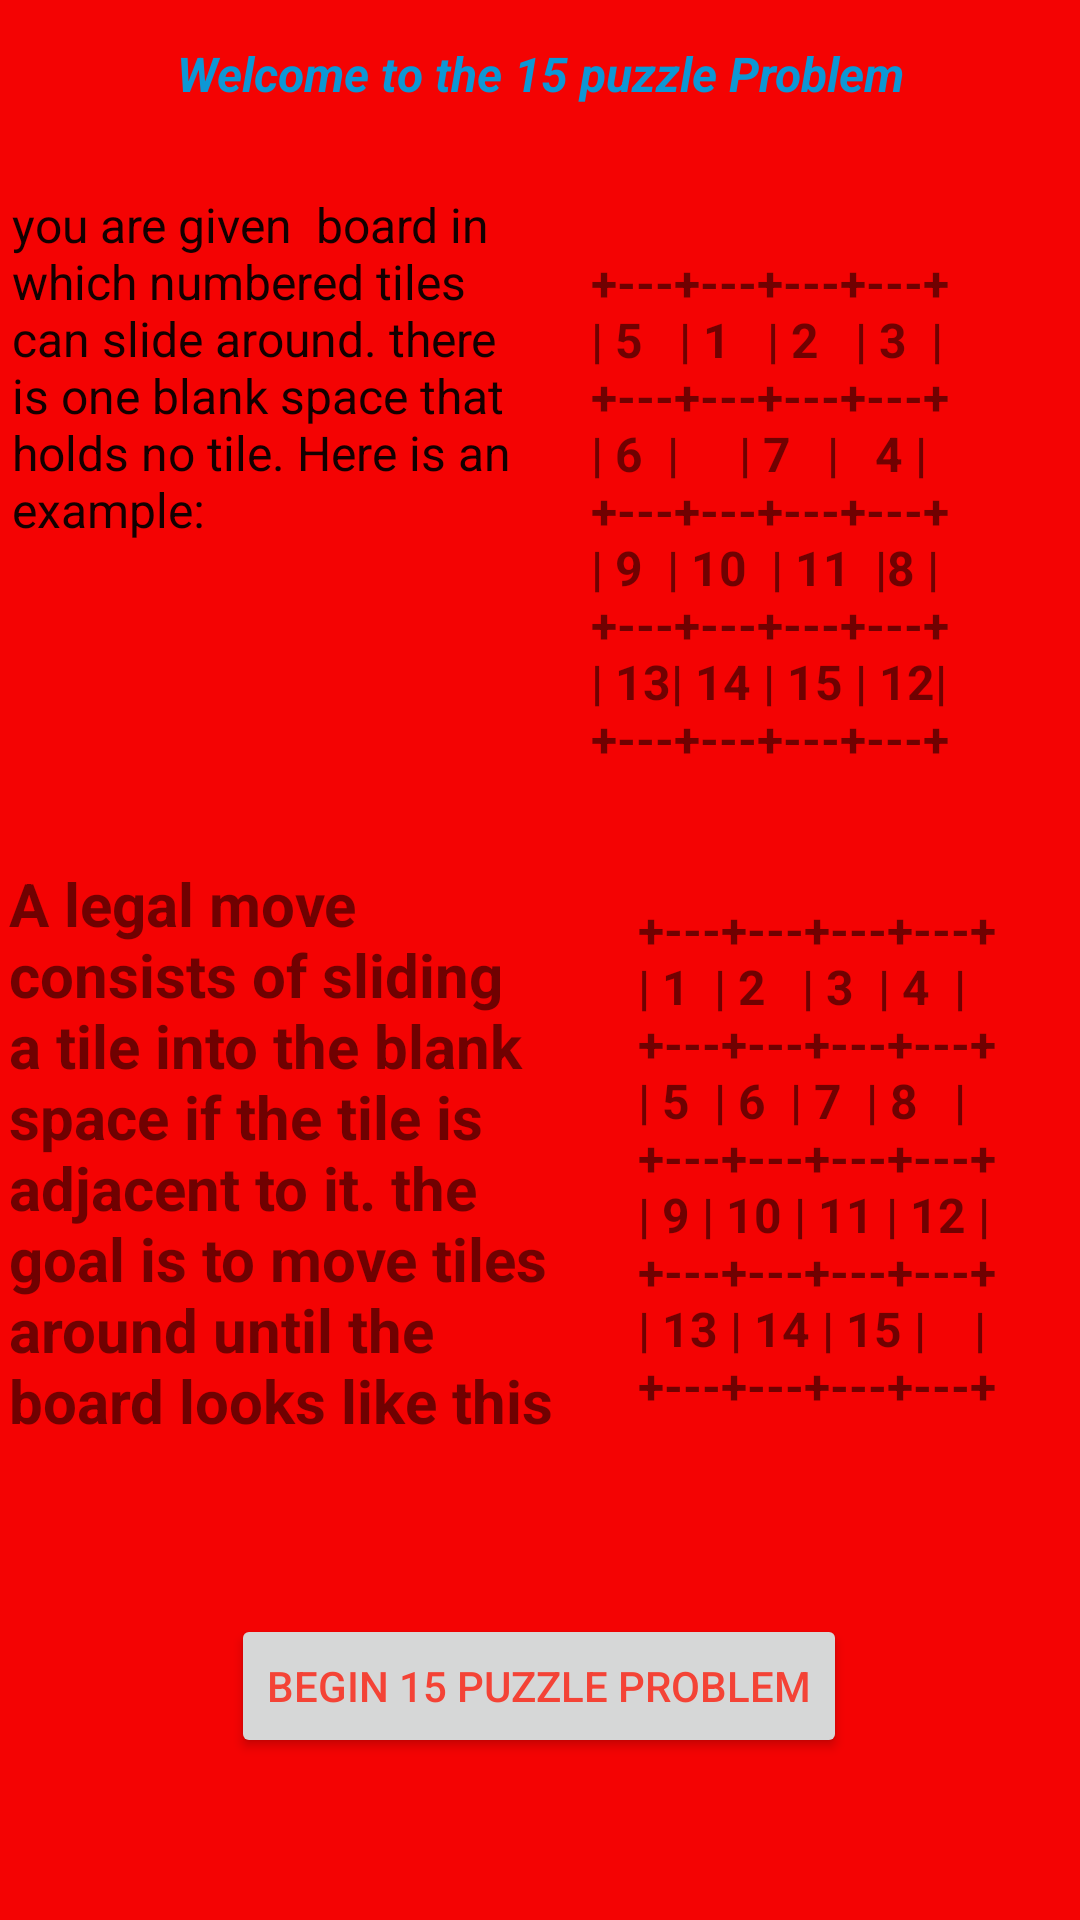

Android layout source for this screen:
<!-- AndroidManifest.xml: application theme Theme.PROBLEMSOLVER -->
<!-- res/layout/activity_main4.xml -->
<?xml version="1.0" encoding="utf-8"?>
<androidx.constraintlayout.widget.ConstraintLayout xmlns:android="http://schemas.android.com/apk/res/android"
    xmlns:app="http://schemas.android.com/apk/res-auto"
    xmlns:tools="http://schemas.android.com/tools"
    android:layout_width="match_parent"
    android:layout_height="match_parent"
    android:background="#ED0D0D"
    android:backgroundTint="#F40303"
    tools:context=".MainActivity4">

    <TextView
        android:id="@+id/textView18"
        android:layout_width="wrap_content"
        android:layout_height="wrap_content"
        android:text="Welcome to the 15 puzzle Problem"
        android:textColor="#0D97D5"
        android:textSize="16sp"
        android:textStyle="bold|italic"
        app:layout_constraintBottom_toBottomOf="parent"
        app:layout_constraintEnd_toEndOf="parent"
        app:layout_constraintStart_toStartOf="parent"
        app:layout_constraintTop_toTopOf="parent"
        app:layout_constraintVertical_bias="0.022" />

    <TextView
        android:id="@+id/textView19"
        android:layout_width="172dp"
        android:layout_height="167dp"
        android:layout_marginStart="4dp"
        android:text="you are given  board in which numbered tiles can slide around. there is one blank space that holds no tile. Here is an example:"
        android:textColor="#130000"
        android:textSize="16sp"
        app:layout_constraintBottom_toBottomOf="parent"
        app:layout_constraintStart_toStartOf="parent"
        app:layout_constraintTop_toTopOf="parent"
        app:layout_constraintVertical_bias="0.135" />

    <TextView
        android:id="@+id/puzzle15_solve_start"
        android:layout_width="wrap_content"
        android:layout_height="wrap_content"
        android:text="@string/Puzzle15_start"
        android:textSize="16sp"
        android:textStyle="bold"
        app:layout_constraintBottom_toBottomOf="parent"
        app:layout_constraintEnd_toEndOf="parent"
        app:layout_constraintHorizontal_bias="0.818"
        app:layout_constraintStart_toStartOf="parent"
        app:layout_constraintTop_toTopOf="parent"
        app:layout_constraintVertical_bias="0.179" />

    <TextView
        android:id="@+id/textView23"
        android:layout_width="182dp"
        android:layout_height="250dp"
        android:text="A legal move consists of sliding a tile into the blank space if the tile is adjacent to it. the goal is to move tiles around until the board looks like this"
        android:textSize="20sp"
        android:textStyle="bold"
        app:layout_constraintBottom_toBottomOf="parent"
        app:layout_constraintEnd_toEndOf="parent"
        app:layout_constraintHorizontal_bias="0.017"
        app:layout_constraintStart_toStartOf="parent"
        app:layout_constraintTop_toTopOf="parent"
        app:layout_constraintVertical_bias="0.738" />

    <TextView
        android:id="@+id/puzzle15_solve_goal"
        android:layout_width="wrap_content"
        android:layout_height="wrap_content"
        android:text="@string/Puzzle15_end"
        android:textSize="16sp"
        android:textStyle="bold"
        app:layout_constraintBottom_toBottomOf="parent"
        app:layout_constraintEnd_toEndOf="parent"
        app:layout_constraintHorizontal_bias="0.883"
        app:layout_constraintStart_toStartOf="parent"
        app:layout_constraintTop_toTopOf="parent"
        app:layout_constraintVertical_bias="0.641" />

    <Button
        android:id="@+id/button6"
        android:layout_width="wrap_content"
        android:layout_height="wrap_content"
        android:text="Begin 15 Puzzle Problem"
        android:textColor="#F44336"
        app:layout_constraintBottom_toBottomOf="parent"
        app:layout_constraintEnd_toEndOf="parent"
        app:layout_constraintHorizontal_bias="0.498"
        app:layout_constraintStart_toStartOf="parent"
        app:layout_constraintTop_toTopOf="parent"
        app:layout_constraintVertical_bias="0.909" />
</androidx.constraintlayout.widget.ConstraintLayout>
<!-- resources referenced by this layout -->
<resources>
  <string name="Puzzle15_end">+---+---+---+---+\n|  1  \ |  2 \  |   3 \ |  4 \ |\n+---+---+---+---+\n|  5 \ |  6 \ |  7 \ |  8 \  | \n+---+---+---+---+\n|  9  |  10  |  11  | 12 |\n+---+---+---+---+\n|  13  | 14 |  15 |  \ \  |\n+---+---+---+---+</string>
  <string name="Puzzle15_start">+---+---+---+---+\n|  5 \  |  1 \  |  2 \  |  3 \ |\n+---+---+---+---+\n|  6 \ | \  \  |  7 \  |  \  4  |\n+---+---+---+---+\n|  9 \ |  10 \ | 11 \ |8 |\n+---+---+---+---+\n| 13|  14  |  15 | 12|\n+---+---+---+---+</string>
  <style name="Theme.PROBLEMSOLVER" parent="Theme.MaterialComponents.DayNight.DarkActionBar">
          
          <item name="colorPrimary">@color/purple_500</item>
          <item name="colorPrimaryVariant">@color/purple_700</item>
          <item name="colorOnPrimary">@color/white</item>
          
          <item name="colorSecondary">@color/teal_200</item>
          <item name="colorSecondaryVariant">@color/teal_700</item>
          <item name="colorOnSecondary">@color/black</item>
          
          <item name="android:statusBarColor" tools:targetApi="l">?attr/colorPrimaryVariant</item>
          
      </style>
  <!-- not gathered from this repository: default colours our renderer supplied (Android Studio template values) -->
  <color name="purple_500">#FF6200EE</color>
  <color name="purple_700">#FF3700B3</color>
  <color name="teal_200">#FF03DAC5</color>
  <color name="teal_700">#FF018786</color>
  <color name="black">#FF000000</color>
  <color name="white">#FFFFFFFF</color>
</resources>
